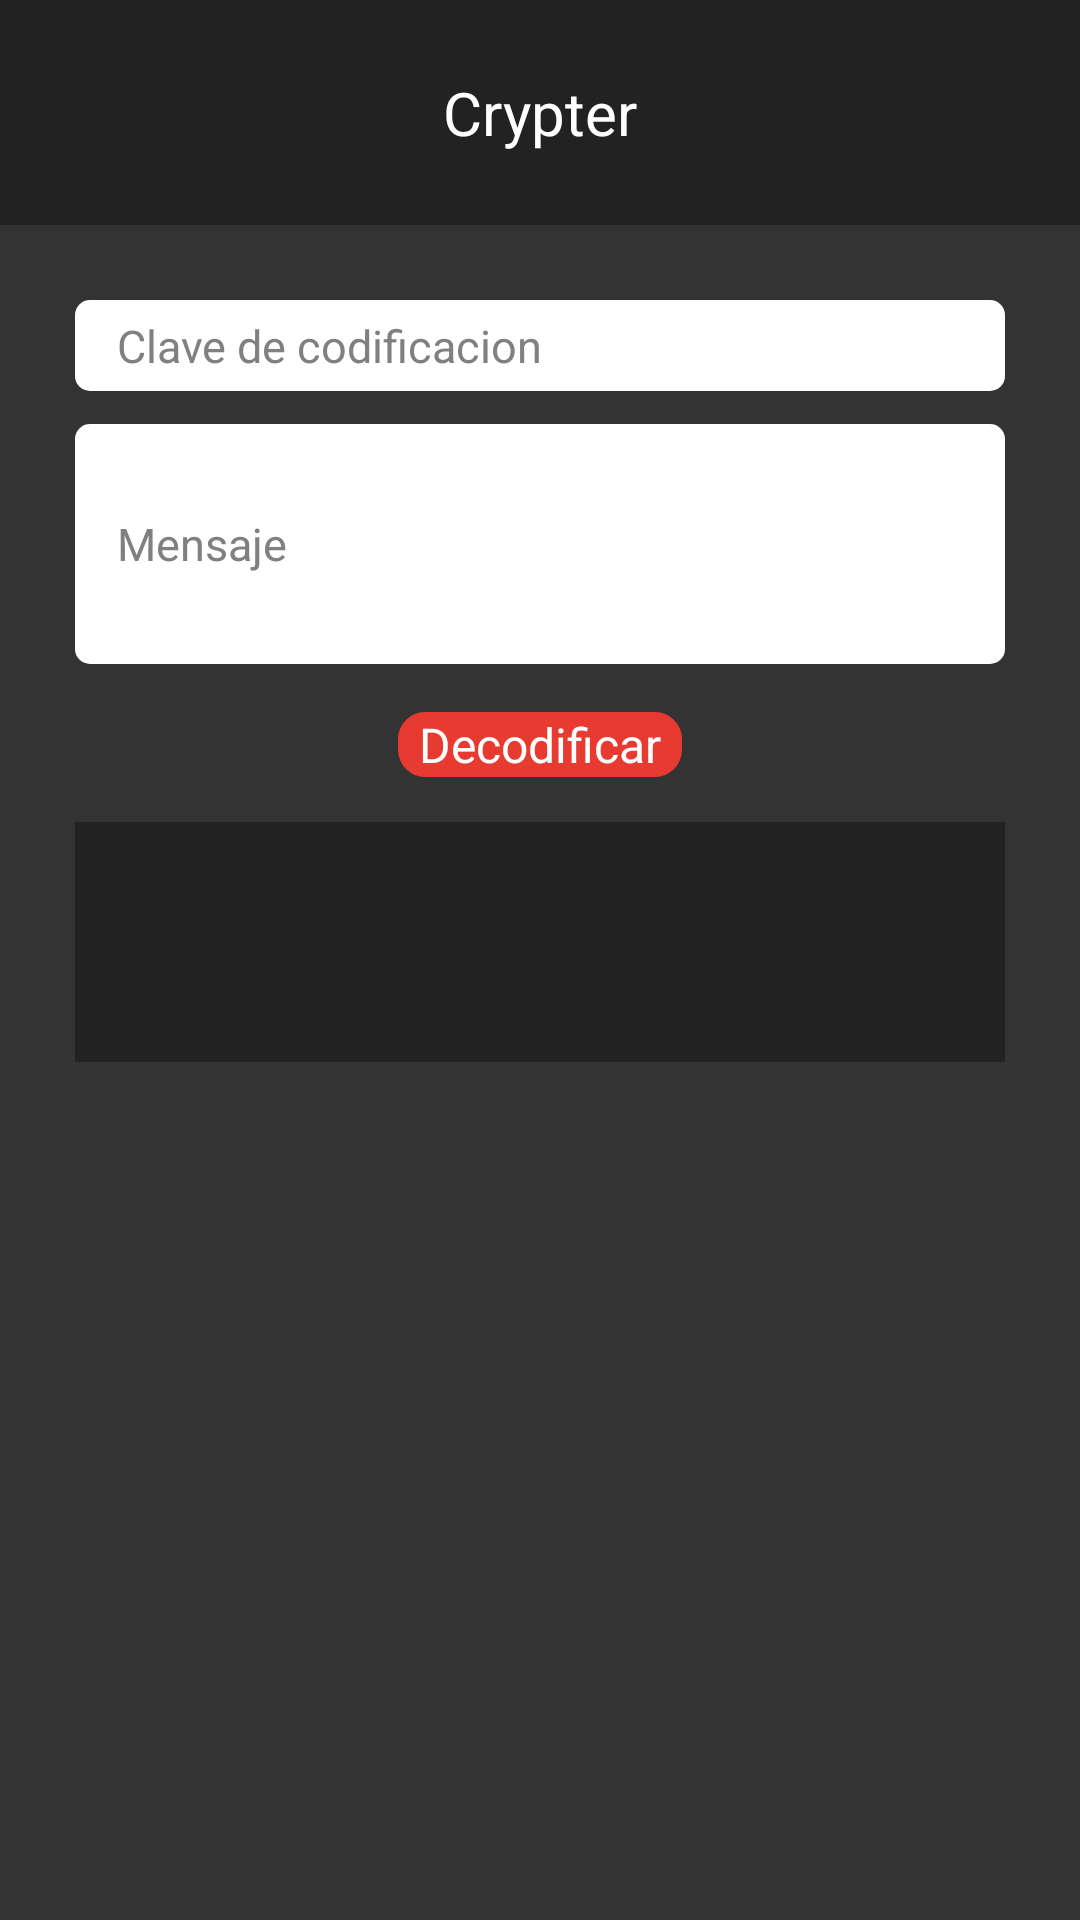

Layout XML and referenced resources for this Android screen:
<!-- AndroidManifest.xml: application theme AppTheme -->
<!-- res/layout/activity_crear.xml -->
<LinearLayout xmlns:android="http://schemas.android.com/apk/res/android"
    xmlns:tools="http://schemas.android.com/tools"
    android:layout_width="match_parent"
    android:layout_height="match_parent"
    android:background="#333333"
    android:orientation="vertical" >

    <LinearLayout
        android:layout_width="match_parent"
        android:layout_height="wrap_content"
        
        android:background="#222222"
        android:gravity="center"
        android:orientation="horizontal"
        android:paddingBottom="20dp"
        android:paddingTop="20dp" >

        <ImageView
            android:id="@+id/imageView1"
            android:layout_width="wrap_content"
            android:layout_height="35dp"
            android:src="@drawable/ic_launcher" />

        <TextView
            android:id="@+id/textView10"
            android:layout_width="wrap_content"
            android:layout_height="wrap_content"
           
            android:text=" Crypter "
            android:textColor="#ffffff"
            android:textSize="20dp" />
    </LinearLayout>

    <ScrollView
        android:layout_width="match_parent"
        android:layout_height="match_parent"
        android:orientation="vertical"
        tools:context=".MainActivity"
      
         >

        <LinearLayout
            android:layout_width="match_parent"
            android:layout_height="wrap_content"
            android:layout_marginBottom="15dp"
            android:gravity="center"
            android:orientation="vertical"
            android:paddingLeft="10dp"
            android:paddingRight="10dp"
           
             >

            <LinearLayout
                android:layout_width="match_parent"
                android:layout_height="wrap_content"
                android:layout_marginBottom="15dp"
                android:layout_marginLeft="15dp"
                android:layout_marginRight="15dp"
                android:gravity="center"
                android:orientation="vertical"
                android:paddingTop="25dp"
                 >

                <EditText
                    android:id="@+id/clave1"
                    style="@style/editable"
                    android:layout_width="match_parent"
                    android:layout_height="wrap_content"
                   
                    android:hint="Clave de codificacion" />

                <EditText
                    android:id="@+id/mensaje1"
                    style="@style/editable"
                    android:layout_width="match_parent"
                    android:layout_height="80dp"
                    android:layout_marginTop="5dp"
                   
                    android:ems="10"
                    android:hint="Mensaje"
                    
                     />

                <Button
                    android:id="@+id/button1"
                    style="@style/boton"
                    android:layout_width="wrap_content"
                    android:layout_height="wrap_content"
                    android:layout_marginTop="10dp"
                    android:onClick="leer"
                    android:text="Decodificar"
                    android:layout_marginBottom="15dp" />

                <EditText
                    android:id="@+id/salida1"
                    style="@style/editable"
                    android:layout_width="match_parent"
                    android:layout_height="80dp"
                    android:textColor="#ffffff"
                    android:background="#222222"
                    android:inputType="textMultiLine"
                     />
            </LinearLayout>
        </LinearLayout>
    </ScrollView>

</LinearLayout>
<!-- resources referenced by this layout -->
<resources>
  <style name="boton">
          <item name="android:background">@drawable/rounded_edittext</item>
          <item name="android:textSize">16dp</item>
          <item name="android:paddingLeft">7dp</item>
          <item name="android:paddingRight">7dp</item>
          <item name="android:textColor">#ffffff</item>
          <item name="android:layout_height">35dp</item>
      </style>
  <style name="editable">
          <item name="android:textSize">15dp</item>
          <item name="android:paddingBottom">5dp</item>
          <item name="android:paddingTop">5dp</item>
          <item name="android:paddingLeft">14dp</item>
          <item name="android:layout_marginBottom">6dp</item>
          
          <item name="android:background">@drawable/rounded_edittext1</item>
      </style>
  <style name="AppTheme" parent="AppBaseTheme">
          
      </style>
  <!-- drawable rounded_edittext (drawable) -->
  <?xml version="1.0" encoding="utf-8"?>
  <shape xmlns:android="http://schemas.android.com/apk/res/android"
  android:shape="rectangle" android:padding="10dp">
   <solid android:color="#e73a31"/>
      <corners
       android:bottomRightRadius="9dp"
       android:bottomLeftRadius="9dp"
    android:topLeftRadius="9dp"
    android:topRightRadius="9dp"
    />
  </shape>
  <!-- drawable rounded_edittext1 (drawable) -->
  <?xml version="1.0" encoding="utf-8"?>
  <shape xmlns:android="http://schemas.android.com/apk/res/android"
  android:shape="rectangle">
   <solid android:color="#ffffff"/>
      <corners
       android:bottomRightRadius="5dp"
       android:bottomLeftRadius="5dp"
    android:topLeftRadius="5dp"
    android:topRightRadius="5dp"
    
    />
  
  </shape>
  <style name="AppBaseTheme" parent="android:Theme.Light">
          
      </style>
</resources>
